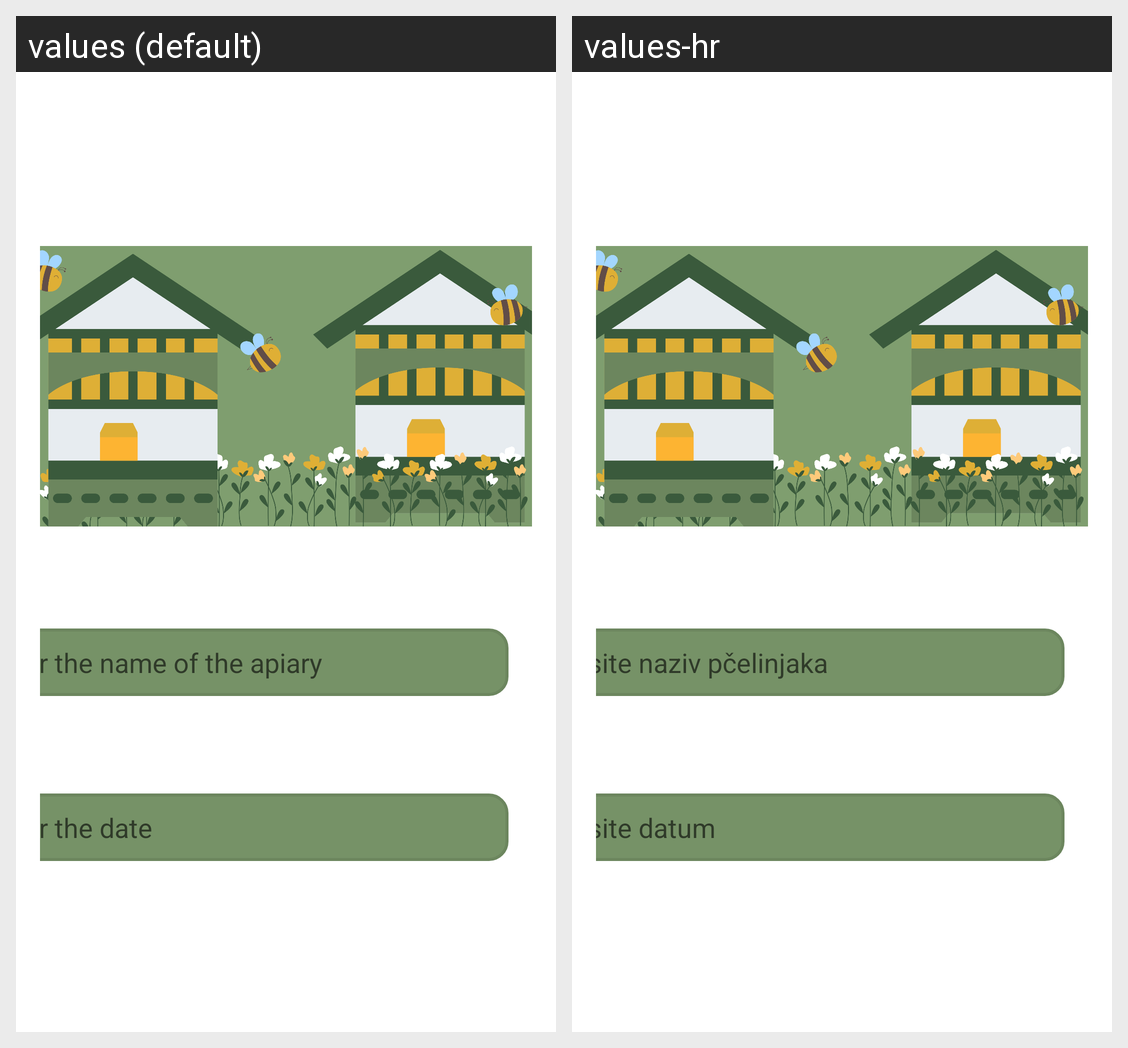

Locale-by-locale string values for the Android screen shown in this grid:
Android screen res/layout/fragment_naziv.xml rendered under 2 locales, left to right: values (default), values-hr. Device: Nexus 5 (rendered at 1080×1920; each locale shown at half size, 540×960, under a caption strip naming it); theme Theme.BuzzKeeper.
Strings drawn on this screen, with the default value and each locale's value (text and hints the layout hard-codes, and strings that could not be matched under every locale, appear in the picture but are not listed):

unPcelinjak
  values: Enter the name of the apiary
  values-hr: Unesite naziv pčelinjaka

udoPcelinjak
  values: Enter the date
  values-hr: Unesite datum
